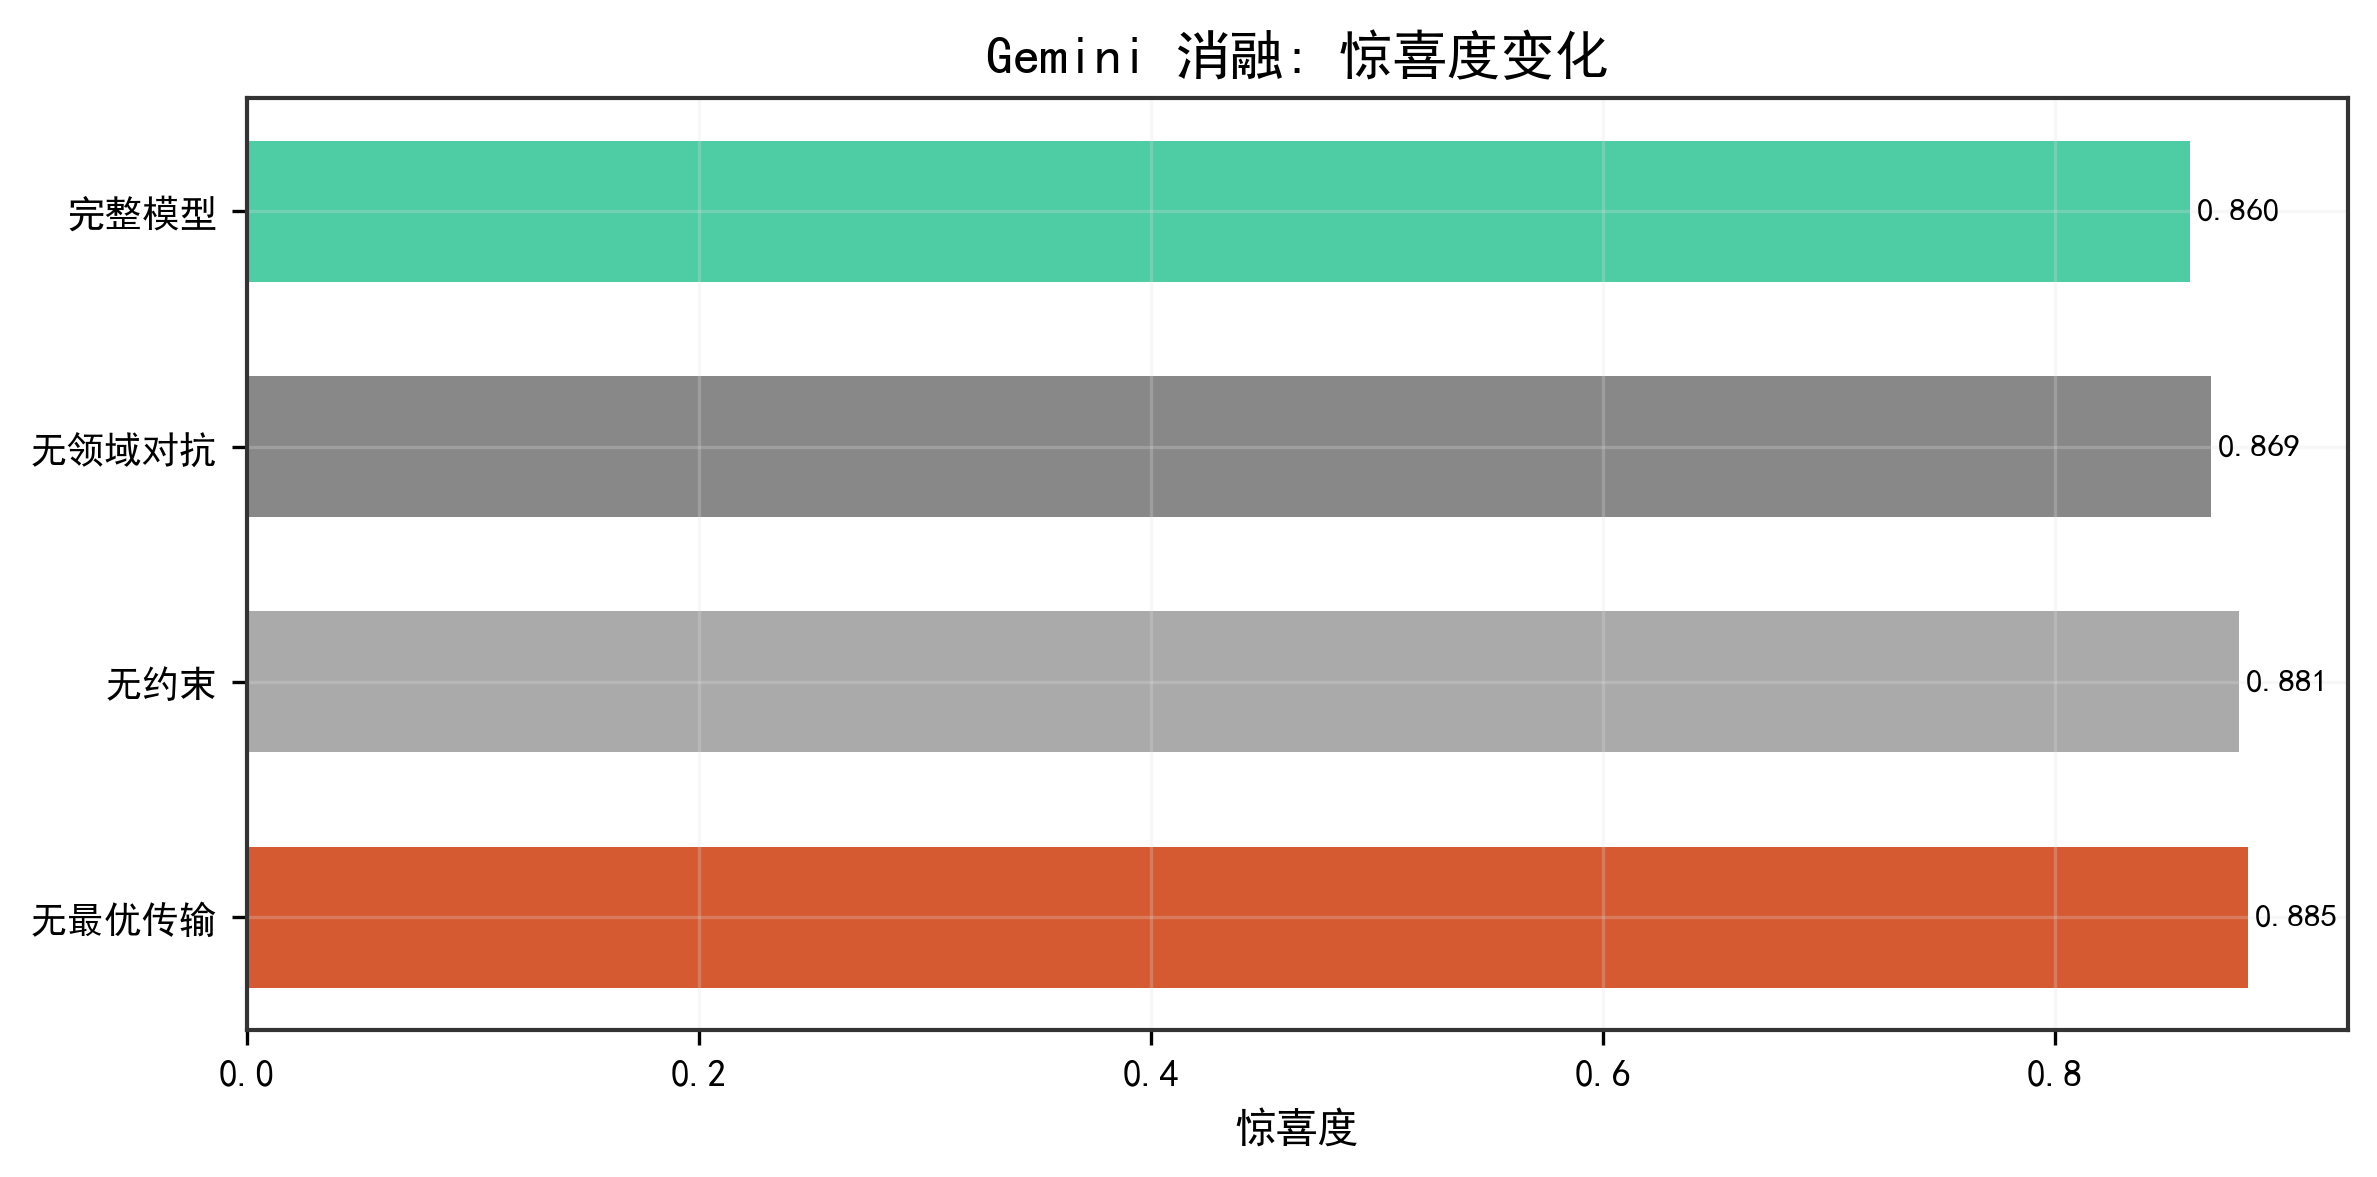

The table this chart was drawn from, first rows:
变体, 惊喜度
完整模型, 0.8597
无领域对抗, 0.8688
无约束, 0.8814
无最优传输, 0.8852
